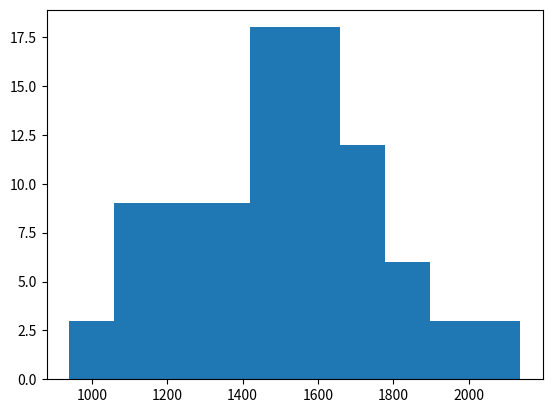

The matplotlib source for this figure:
# -*- coding: utf-8 -*-
"""
Created on Tue Nov  3 20:27:39 2020

@author: Julian
"""


import numpy as np
from scipy import stats
import matplotlib.pyplot as plt

SCORES = np.array([1665,1176,1667,
1275,1666,1277,
1650,1276,1652,
1590,1651,1592,
1475,1591,1477,
1490,1476,1492,
1525,1491,1527,
2135,1526,2137,
1560,2136,1562,
1880,1561,1882,
1680,1881,1682,
1560,1681,1562,
1355,1561,1357,
1280,1356,1282,
1150,1281,1152,
1420,1151,1422,
1440,1421,1442,
940,1441,942,
1645,941,1647,
1060,1646,1062,
1485,1061,1487,
1755,1486,1757,
1260,1756,1262,
1390,1261,1392,
1780,1391,1782,
1585,1781,1587,
1990,1586,1992,
1375,1991,1377,
1730,1376,1732,
1175,1731,1177])

plt.hist(SCORES)
print(SCORES.mean())
print(np.mean(SCORES))
print(stats.mode(SCORES))
print(np.std(SCORES))
print(np.max(SCORES))

#COMNETARUIOS 

